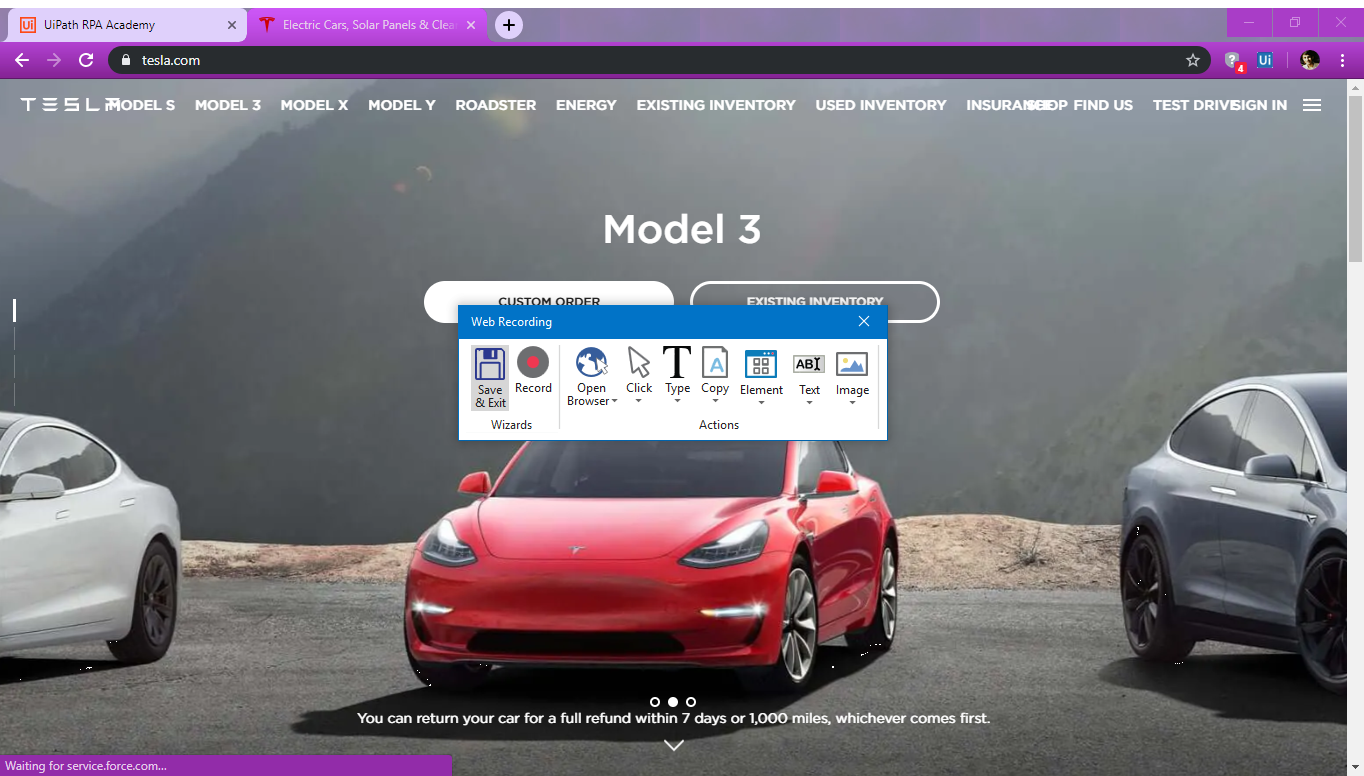
Workflow: Main

Step 1: Attach Window 'NewTab Page' in window 'New Tab' (chrome.exe)

Step 2: click on 'chrome.exe' (no picture)

Step 3: type "tesla" into 'chrome.exe' (no picture)

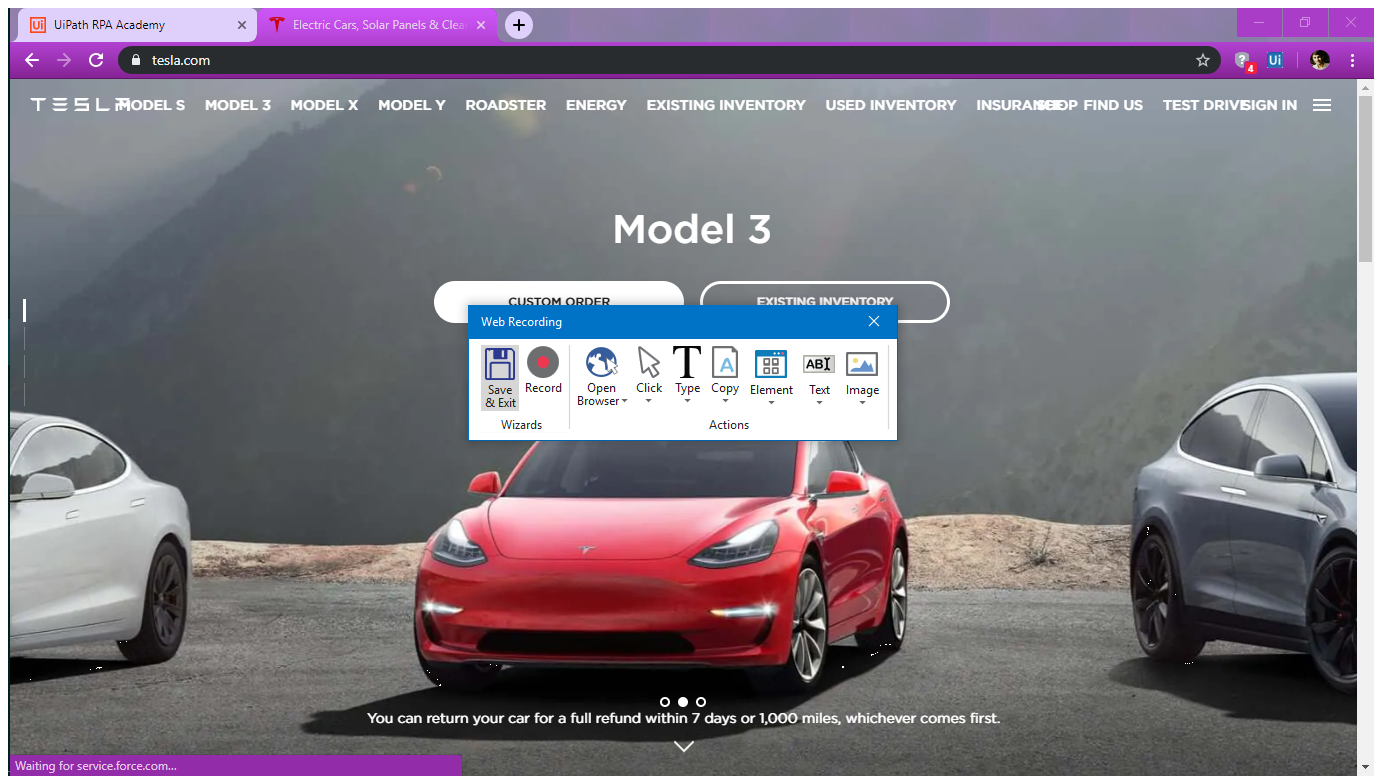
Step 4: Attach Browser 'Tesla Goo Page' in window 'tesla - Google Search' (chrome.exe)

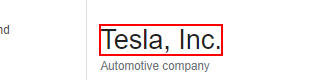
Step 5: get-text from the element 'Tesla, Inc.'

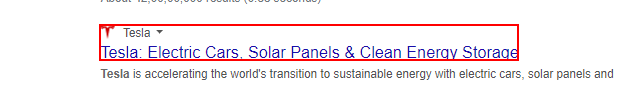
Step 6: click on the link 'TeslaTesla: Electric Cars, Solar Panels & Clean Energy Storage'

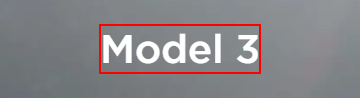
Step 7: get-text from the heading